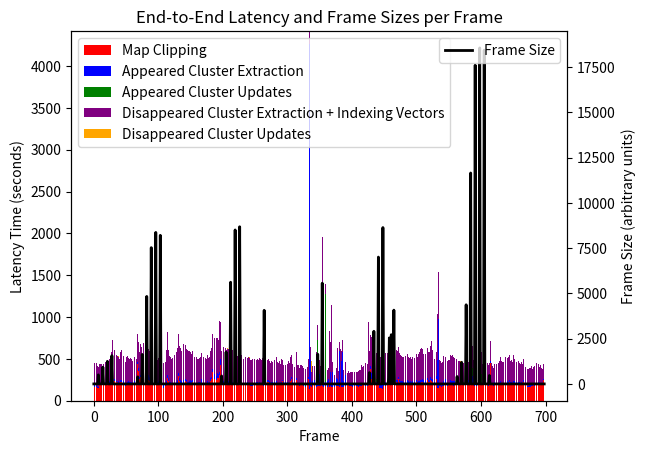

Here is the Python script that generated this plot:
import matplotlib.pyplot as plt

# Data for each category, replace these with your actual data
frames = list(range(699))  # Assuming continuous frames from 0 to 698

# Your provided data for each category
mapString = "174 166 173 171 163 152 147 147 194 195 195 184 186 193 189 188 191 192 200 195 194 204 219 201 213 215 219 234 252 293 256 265 232 219 190 218 203 198 216 199 199 222 273 218 191 165 205 180 182 180 188 194 204 213 216 206 204 204 201 189 198 192 208 209 243 225 214 220 439 358 286 256 283 309 277 268 263 287 221 220 210 223 234 258 263 251 231 267 216 204 191 187 188 189 190 192 193 194 189 195 209 200 187 191 188 189 183 191 157 171 169 177 176 213 270 316 230 197 192 200 186 186 185 187 191 188 180 194 188 202 210 292 268 232 215 189 204 201 202 213 238 230 230 219 218 195 200 191 213 208 216 207 217 220 206 204 185 208 198 193 190 189 194 187 194 183 196 215 206 194 192 191 188 187 188 189 200 198 191 191 186 239 256 286 340 308 285 260 251 253 250 247 266 272 285 305 427 263 191 185 191 203 200 199 190 184 191 190 189 190 206 199 213 195 196 191 195 196 190 204 195 195 182 189 192 188 189 189 191 187 197 187 184 195 184 187 187 194 196 190 186 187 188 177 174 185 179 186 184 182 184 193 192 189 188 182 187 193 186 186 182 192 182 177 194 195 191 195 215 226 213 226 212 216 197 210 207 200 198 196 200 197 195 213 199 194 196 192 193 191 197 207 230 206 201 198 199 191 192 193 192 189 196 189 204 232 255 424 206 198 186 186 197 225 248 206 195 191 185 173 183 195 187 185 182 180 194 186 159 164 166 189 224 261 142 230 170 159 153 198 198 177 194 181 173 166 179 175 176 173 177 171 173 183 170 169 160 171 165 174 167 169 165 164 185 167 188 170 164 167 169 178 161 161 174 169 177 184 178 176 182 162 185 168 164 165 179 168 176 179 174 181 177 184 168 191 170 181 171 177 172 168 173 175 175 172 175 181 174 178 168 174 177 176 178 180 187 195 187 156 196 179 181 181 177 190 237 268 310 376 264 283 253 209 192 190 189 203 182 194 190 205 162 157 156 142 154 145 166 170 173 208 179 193 202 196 192 191 232 186 211 217 214 211 204 192 212 208 239 221 224 217 257 219 224 213 215 214 210 219 204 211 201 205 225 217 211 201 205 201 207 210 197 199 209 206 201 192 207 225 218 204 192 205 189 205 216 221 224 225 217 216 208 195 204 216 262 244 221 221 218 218 249 237 260 226 210 314 191 203 211 256 357 148 149 205 180 170 173 160 171 167 176 180 181 184 180 189 180 181 184 184 192 194 204 197 199 180 194 195 198 206 190 187 203 198 202 189 192 208 196 184 196 186 197 175 190 212 177 191 190 183 198 191 195 187 218 208 195 186 178 183 179 176 183 189 196 188 190 190 190 184 183 179 182 175 171 187 190 177 192 193 180 208 226 446 189 230 192 174 186 200 167 183 199 191 194 196 178 199 209 197 196 185 188 189 194 192 189 222 216 199 197 201 221 401 202 200 180 192 203 198 211 179 190 197 184 199 192 199 199 189 199 200 186 197 226 219 182 192 193 174 163 170 159 166 170 167 178 176 176 184 185 181 190 201 199 198 210 208 181 188 190 186 188 186 203 245 272"
appearEx = "23 20 22 20 23 19 20 18 20 21 20 19 20 23 20 18 18 20 19 22 20 21 21 20 22 21 22 23 28 28 24 24 24 21 21 19 22 19 20 19 18 20 36 25 23 19 29 18 19 17 19 19 21 21 20 23 18 22 19 18 17 19 20 22 24 21 21 21 25 29 38 24 25 29 42 51 37 57 36 32 37 37 36 58 67 55 53 43 32 33 30 25 23 25 24 26 24 24 33 33 28 27 20 24 27 26 23 27 25 32 30 23 26 23 34 49 41 30 27 22 25 22 26 27 26 28 24 25 30 34 37 35 34 34 38 30 28 35 30 36 30 28 30 29 32 30 25 29 26 26 27 34 25 30 33 28 21 23 26 23 19 26 31 27 26 29 29 41 29 27 25 21 31 27 21 21 38 32 26 27 25 28 30 30 35 70 58 60 53 60 48 53 65 53 41 44 71 45 34 48 34 29 34 59 68 37 35 76 47 41 44 45 49 49 57 37 50 37 43 29 35 30 29 22 25 27 26 25 21 24 22 25 23 24 24 20 21 36 26 20 24 21 20 22 27 29 26 23 25 30 33 33 30 33 32 31 31 31 25 21 31 27 26 35 27 21 19 17 24 20 34 26 19 19 17 18 18 28 16 20 19 20 23 19 19 18 18 19 17 22 19 20 23 22 18 21 21 28 16 21 28 23 19 23 22 22 23 22 20 18 20 18 21 24 23 32 20 18 22 20 22 18 21 19 18 17 16 20 17 21 17 17 17 23 4123 600 313 48 36 38 40 26 55 32 58 50 42 37 64 48 138 41 110 26 34 121 109 120 156 53 28 106 67 144 73 23 174 173 31 157 173 209 196 32 62 208 95 30 86 53 49 435 26 213 305 421 118 64 153 48 136 26 26 24 80 18 19 15 32 17 17 17 15 18 18 16 17 16 17 17 18 17 14 17 18 18 18 16 22 20 27 18 19 19 19 19 17 21 26 33 62 37 42 45 32 35 37 44 46 53 39 43 57 54 54 51 69 46 36 41 32 35 49 32 37 33 28 38 44 32 36 39 40 52 45 32 27 25 28 25 26 26 24 25 23 22 24 23 22 24 24 22 46 22 29 27 31 25 29 23 26 23 23 26 26 29 27 27 26 22 24 34 26 27 46 34 33 30 29 33 31 27 25 25 28 33 42 29 27 23 32 28 33 28 28 30 30 30 27 25 30 35 20 337 832 43 27 26 22 21 23 32 64 20 22 74 54 60 31 21 31 22 25 57 30 27 39 58 70 41 38 56 79 21 23 26 27 26 28 29 23 24 30 26 26 29 33 39 47 44 56 61 64 89 84 99 98 87 70 53 46 40 41 35 28 27 25 27 25 25 25 22 27 111 19 20 17 18 17 19 16 20 29 18 17 26 21 23 15 23 22 20 17 22 16 18 19 20 16 18 26 21 20 29 19 19 18 17 21 25 28 31 26 21 30 24 27 27 24 21 34 28 24 22 19 21 25 23 26 25 21 19 19 18 20 18 21 28 21 18 18 17 18 26 19 18 18 17 20 19 17 19 18 18 19 18 18 19 17 19 15 17 20 20 18 16 21 19 23"
appearUp = "0 0 0 0 0 0 0 4 0 0 0 0 0 0 4 0 0 0 0 0 0 9 0 0 0 0 0 0 14 0 0 0 0 0 0 0 0 0 0 0 0 0 0 0 0 0 0 0 0 0 0 0 0 0 0 0 0 0 0 0 0 0 0 0 0 0 0 0 0 0 2 0 0 0 0 0 0 17 0 0 0 0 0 0 42 0 0 0 0 0 0 48 0 0 0 0 0 0 43 0 0 0 0 0 0 51 0 0 0 0 0 0 0 0 0 0 0 0 0 0 0 0 0 0 0 0 0 0 0 0 0 0 0 0 0 0 0 0 0 0 0 0 0 0 0 0 0 0 0 0 0 0 0 0 0 0 0 0 0 0 0 0 0 0 0 0 0 0 0 0 0 0 0 0 0 0 0 0 0 0 0 0 0 0 0 0 0 0 0 0 0 0 0 0 0 0 0 0 0 3 0 0 0 0 0 0 10 0 0 0 0 0 0 46 0 0 0 0 0 0 51 0 0 0 0 0 0 44 0 0 0 0 0 0 0 0 0 0 0 0 0 0 0 0 0 0 0 0 0 0 0 0 0 0 0 0 0 0 0 0 0 0 0 0 0 0 0 0 0 0 0 0 0 0 0 0 0 0 0 0 0 0 0 0 0 0 0 0 0 0 0 0 0 0 0 0 0 0 0 0 0 0 0 0 0 0 0 0 0 0 0 0 0 0 0 0 0 0 0 0 0 0 0 0 0 0 0 0 8 0 0 0 0 0 0 0 0 0 0 0 0 0 0 0 0 0 0 515 0 0 0 0 0 0 1077 0 0 432 0 1050 0 0 0 0 0 0 0 0 0 0 0 0 0 0 0 0 0 0 0 0 0 0 0 0 0 0 0 0 0 0 0 0 0 0 0 0 0 0 0 0 0 0 0 0 0 0 0 0 0 0 0 0 0 0 0 0 0 0 0 0 0 0 0 0 0 0 0 0 0 0 0 12 0 0 0 0 0 0 27 0 0 0 0 0 0 45 0 0 0 0 0 0 0 0 0 0 0 0 0 0 0 0 0 0 13 0 0 0 0 0 0 0 0 0 0 0 0 0 0 0 0 0 0 0 0 0 0 0 0 0 0 0 0 0 0 0 0 0 0 0 0 0 0 0 0 0 0 0 0 0 0 0 0 0 0 0 0 0 0 0 0 0 0 0 0 0 0 0 0 0 0 0 0 0 0 0 0 0 0 0 0 0 0 0 0 0 0 0 0 0 0 0 11 0 0 0 0 0 0 0 0 0 0 0 0 0 3 0 0 0 0 0 0 13 0 0 0 0 0 0 36 0 0 0 0 0 0 99 0 0 0 0 0 0 107 0 0 0 0 0 0 113 0 0 0 0 0 0 0 0 0 0 0 3 0 0 0 0 0 0 0 0 0 0 0 0 0 0 0 0 0 0 0 0 0 0 0 0 0 0 0 0 0 0 0 0 0 0 0 0 0 0 0 0 0 0 0 0 0 0 0 0 0 0 0 0 0 0 0 0 0 0 0 0 0 0 0 0 0 0 0 0 0 0 0 0 0 0 0 0 0 0 0 0 0 0 0 0 0"
disEx = "130 144 144 153 141 126 138 134 123 121 125 123 126 129 116 128 131 142 138 138 137 141 148 143 146 156 154 175 222 217 221 190 189 165 153 169 151 176 156 159 160 184 211 196 153 149 164 161 146 152 148 164 164 166 151 147 164 155 148 142 143 144 162 156 167 160 144 172 181 171 164 164 200 180 178 182 198 181 160 155 159 139 162 176 174 171 167 154 144 141 129 118 128 126 137 137 140 138 144 143 149 151 145 134 132 145 157 175 144 162 168 141 147 201 277 238 181 165 160 165 157 171 163 160 162 179 204 169 195 190 208 249 267 205 204 195 192 202 220 229 238 232 218 203 203 202 195 202 190 188 181 170 175 182 194 169 168 156 164 164 151 156 151 165 159 167 163 167 174 166 167 161 164 159 166 159 165 177 158 166 167 177 185 237 230 231 235 234 227 238 246 211 222 215 216 319 242 233 201 208 209 224 221 210 201 211 209 193 200 209 205 215 210 200 192 204 193 201 196 193 194 182 182 175 181 178 172 175 171 180 166 159 160 159 169 172 173 167 160 167 168 165 157 159 152 160 161 165 156 156 149 138 147 142 150 148 155 158 155 157 148 159 157 161 166 170 193 171 196 135 139 133 133 132 129 131 128 129 136 127 145 138 139 156 136 139 131 129 142 121 120 147 127 119 116 115 123 118 118 128 119 116 140 128 127 150 148 121 118 119 111 114 130 124 171 126 124 119 111 111 119 118 117 115 113 107 113 120 108 115 113 110 109 118 85 92 89 79 465 99 207 96 94 84 110 193 91 97 93 230 96 134 288 83 352 84 87 76 87 68 3735 311 81 71 78 332 67 312 484 429 75 71 78 69 65 67 72 67 197 79 80 60 348 84 76 82 77 80 68 76 90 81 240 72 186 83 87 83 88 84 90 94 85 95 88 83 105 86 102 85 103 96 99 100 118 146 108 99 118 247 143 140 128 131 132 142 367 173 177 205 232 215 216 173 182 172 182 173 171 167 163 178 179 186 172 167 169 169 169 167 179 189 187 202 199 186 180 186 200 197 235 219 232 224 221 206 233 189 206 200 211 193 199 186 182 174 170 165 157 161 160 163 157 172 178 165 169 166 157 157 170 159 155 154 153 158 167 161 155 175 173 173 170 178 174 186 199 224 207 193 184 172 176 177 176 179 210 194 184 184 180 201 200 243 216 191 170 151 157 168 157 164 175 288 433 158 155 151 150 153 145 161 161 146 148 147 149 156 146 155 149 160 176 164 163 157 165 163 162 152 136 131 125 128 128 136 137 140 133 133 129 137 132 125 137 128 135 140 125 134 148 125 131 133 143 135 151 140 121 128 117 116 115 131 132 133 124 131 123 126 137 150 128 122 131 129 128 129 123 127 136 116 120 125 152 130 136 129 118 110 117 123 116 119 128 132 122 127 133 146 154 146 142 140 140 139 134 144 167 174 174 150 149 164 160 152 142 144 130 142 171 129 149 136 125 135 133 143 145 131 131 134 136 135 132 128 140 123 110 112 111 114 110 122 114 115 117 115 122 118 108 117 113 125 123 134 136 133 141 117 121 113 123 102 109 103 95 99 111"
disUp = "0 0 0 0 0 0 0 0 6 0 0 0 0 0 0 0 0 0 0 8 0 0 0 0 0 0 0 0 0 0 0 0 0 0 0 0 0 0 8 0 0 0 0 0 0 0 0 0 0 0 0 0 0 0 0 0 0 0 0 0 0 0 0 0 0 0 0 0 0 0 0 0 0 0 0 0 0 0 6 0 0 0 0 0 0 0 0 0 0 0 0 0 0 0 0 0 0 0 0 0 0 0 0 0 20 0 0 0 0 0 0 0 0 0 0 0 0 0 0 0 0 0 0 0 0 0 0 0 0 0 1 0 0 0 0 0 0 0 0 0 0 0 0 0 0 0 0 0 0 0 0 0 0 0 0 0 0 0 0 0 0 0 1 0 0 0 0 0 0 0 0 0 0 0 0 0 0 0 0 0 0 0 0 0 0 0 0 0 0 0 0 0 0 0 0 0 0 0 0 0 0 0 0 0 0 0 0 4 0 0 0 0 0 0 0 0 8 0 0 0 0 0 7 0 2 0 0 0 0 0 0 0 0 0 0 0 0 0 0 0 0 8 0 0 0 0 0 0 0 0 0 0 0 0 0 0 0 0 0 0 0 0 0 0 0 0 0 0 0 0 0 0 0 0 0 0 0 0 0 0 0 0 0 0 0 0 0 0 0 0 0 0 0 0 0 0 0 0 0 0 0 0 0 0 0 0 0 0 0 0 0 0 0 0 0 0 0 0 0 0 0 0 0 0 0 0 0 0 0 0 0 0 0 0 0 0 0 133 0 0 0 0 0 0 0 0 175 0 0 5 0 1 0 0 0 0 0 0 0 0 0 0 0 0 0 0 0 0 0 0 0 0 0 0 0 0 0 0 0 0 0 0 0 0 0 0 0 0 0 0 0 0 0 0 0 0 0 0 0 0 0 0 0 0 0 0 0 0 0 0 0 0 0 0 0 0 0 0 0 0 0 0 0 0 0 0 0 0 0 0 0 0 0 0 0 0 0 0 0 0 0 0 0 0 0 0 0 0 0 0 0 0 0 0 0 0 0 0 0 0 0 0 0 0 0 0 0 0 0 0 0 0 0 0 0 0 0 0 0 0 0 0 0 0 0 0 0 0 0 0 0 0 0 0 0 0 0 0 0 0 0 0 0 0 0 0 0 0 0 0 5 0 0 0 0 0 0 0 0 0 0 0 0 0 0 0 0 0 0 0 0 0 9 0 0 0 0 0 0 0 0 0 0 0 0 0 0 0 0 0 0 0 0 0 0 0 0 0 0 0 0 0 0 0 0 0 0 0 8 0 0 0 0 0 0 0 0 0 0 0 0 0 0 0 0 0 0 0 0 0 0 0 0 0 0 0 0 0 0 0 0 0 0 0 0 0 0 0 0 0 0 0 0 0 0 0 0 0 0 0 0 0 0 0 0 0 0 0 0 0 0 0 0 0 0 0 0 0 0 0 0 0 4 0 0 0 0 0 0 0 0 0 0 0 0 0 0 0 0 0 0 0 0 0 0 0 0 0 0 0 0 0 0 0 0 0 0 0 0 0 0 0 0 0 0 0 0 0 0 0 0 0 0 0 0 0 0 0 0"
indexString = "106 116 119 129 118 100 106 102 97 98 103 101 102 104 95 103 109 112 100 107 115 115 120 111 115 130 128 146 180 182 187 160 161 137 127 140 128 147 133 135 125 155 184 171 130 127 135 124 121 115 120 140 140 141 128 125 139 132 125 117 121 123 135 131 143 136 121 142 153 144 139 139 172 147 145 141 156 153 131 129 136 115 134 145 141 138 139 127 114 103 98 94 97 99 106 107 113 111 105 115 124 121 119 111 109 114 126 134 119 137 139 117 118 175 236 205 151 137 131 139 129 146 135 129 127 146 151 145 168 163 178 216 230 178 171 169 167 173 191 197 209 198 191 176 171 175 169 176 161 162 154 144 149 158 165 134 144 133 139 139 123 126 125 141 136 142 140 143 145 138 139 136 132 136 141 134 139 144 134 136 137 152 160 200 197 197 197 197 195 198 205 179 192 182 186 281 206 202 171 179 177 191 187 182 170 179 164 165 169 178 176 188 178 172 164 175 163 174 164 164 169 152 154 150 156 147 147 141 144 152 139 134 132 133 144 147 147 139 133 141 142 138 132 129 128 132 130 140 132 133 128 114 123 110 125 125 132 133 130 130 127 137 135 138 141 147 162 144 168 111 116 113 109 107 105 110 105 101 108 105 122 115 111 130 117 107 107 108 121 101 100 121 105 98 94 95 96 95 98 103 97 94 117 107 104 122 123 100 96 97 89 90 105 99 141 103 93 95 89 93 99 98 96 95 93 86 91 95 89 92 91 85 85 95 67 74 66 60 315 75 180 72 71 64 71 173 70 75 73 209 76 66 266 59 321 62 64 57 63 48 55 53 55 48 54 306 48 46 466 47 50 51 50 45 47 47 49 47 174 48 50 42 57 54 55 54 53 57 48 55 60 53 58 54 161 61 61 54 56 61 62 67 59 64 67 63 82 62 76 65 68 74 76 76 96 77 85 78 86 77 119 114 101 109 107 117 317 134 139 173 198 183 182 143 152 141 153 143 143 141 135 146 150 156 145 132 141 138 141 135 148 156 158 168 165 158 150 155 169 169 202 190 203 172 176 170 190 155 177 163 178 158 166 148 147 141 140 136 131 135 131 136 129 139 145 140 143 137 130 126 140 133 124 127 130 132 142 130 129 146 145 144 139 150 149 161 168 187 174 162 153 142 148 142 146 151 174 169 149 152 150 164 166 206 184 159 135 125 129 129 130 133 147 262 127 132 128 127 121 119 119 117 130 122 118 119 119 131 115 124 122 126 127 136 134 132 140 125 135 117 112 107 100 104 105 113 115 114 110 110 107 114 108 104 110 105 105 114 102 110 104 99 105 109 119 106 123 115 98 100 95 92 89 104 98 90 98 93 91 102 106 112 104 92 111 103 93 106 97 93 103 96 99 101 120 108 104 100 91 89 88 94 93 84 92 108 98 104 108 115 129 117 117 114 117 115 110 116 140 147 145 125 123 133 135 120 108 117 104 104 144 106 109 111 100 111 95 102 112 102 102 101 102 108 100 93 109 91 82 84 86 88 84 95 85 89 91 91 97 88 81 88 85 87 92 98 95 95 110 92 88 88 93 77 81 79 72 74 83"
sizeString = "0 0 0 0 0 0 0 501 0 0 0 0 0 0 927 0 0 0 0 0 0 1247 0 0 0 0 0 0 1561 0 0 0 0 0 0 0 0 0 0 0 0 0 0 0 0 0 0 0 0 0 0 0 0 0 0 0 0 0 0 0 0 0 0 0 0 0 0 0 392 0 0 0 0 0 0 1629 0 0 0 0 0 0 4831 0 0 0 0 0 0 7526 0 0 0 0 0 0 8366 0 0 0 0 0 0 8206 0 0 0 0 0 0 0 0 0 0 0 0 0 0 0 0 0 0 0 0 0 0 0 0 0 0 0 0 0 0 0 0 0 0 0 0 0 0 0 0 0 0 0 0 0 0 0 0 0 0 0 0 0 0 0 0 0 0 0 0 0 0 0 0 0 0 0 0 0 0 0 0 0 0 0 0 0 0 0 0 0 0 0 0 0 0 0 0 0 0 0 0 0 0 441 0 0 0 0 0 0 1758 0 0 0 0 0 0 5615 0 0 0 0 0 0 8502 0 0 0 0 0 0 8678 0 0 0 0 0 0 0 0 0 0 0 0 0 0 0 0 0 0 0 0 0 0 0 0 0 0 0 0 0 0 0 0 0 0 0 0 0 4065 0 0 0 0 0 0 0 0 0 0 0 0 0 0 0 0 0 0 0 0 0 0 0 0 0 0 0 0 0 0 0 0 0 0 0 0 0 0 0 0 0 0 0 0 0 0 0 0 0 0 0 0 0 0 0 0 0 0 0 0 0 0 0 0 0 0 0 0 0 0 0 0 0 0 0 0 0 0 0 0 0 0 1640 0 0 0 0 0 0 5563 0 0 0 0 0 0 0 0 0 0 0 0 0 0 0 0 0 0 0 0 0 0 0 0 0 0 0 0 0 0 0 0 0 0 0 0 0 0 0 0 0 0 0 0 0 0 0 0 0 0 0 0 0 0 0 0 0 0 0 0 0 0 0 0 0 0 0 0 0 0 0 0 626 0 0 0 0 0 0 2907 0 0 0 0 0 0 7004 0 0 0 0 0 0 8634 0 0 0 0 0 0 0 0 322 2543 0 0 2719 0 0 416 4075 0 0 0 0 0 0 0 0 0 0 0 0 0 0 0 0 0 0 0 0 0 0 0 0 0 0 0 0 0 0 0 0 0 0 0 0 0 0 0 0 0 0 0 0 0 0 0 0 0 0 0 0 0 0 0 0 0 0 0 0 0 0 0 0 0 0 0 0 0 0 0 0 0 0 0 0 0 0 0 0 0 0 0 0 0 0 0 0 0 0 0 0 0 0 0 0 0 406 0 0 0 0 0 0 1193 0 0 0 0 0 0 4370 0 0 0 0 0 0 11647 0 0 0 0 0 0 17601 0 0 0 0 0 0 18553 0 0 0 0 0 0 18430 0 0 0 0 0 0 0 466 0 0 0 0 0 0 0 0 0 0 0 0 0 0 0 0 0 0 0 0 0 0 0 0 0 0 0 0 0 0 0 0 0 0 0 0 0 0 0 0 0 0 0 0 0 0 0 0 0 0 0 0 0 0 0 0 0 0 0 0 0 0 0 0 0 0 0 0 0 0 0 0 0 0 0 0 0 0 0 0 0 0 0 0 0"
map_clipping = list(map(int, mapString.split()))
appeared_cluster_extraction = list(map(int, appearEx.split()))
appeared_cluster_updates = list(map(int, appearUp.split()))
disappeared_cluster_extraction = list(map(int, disEx.split()))
indexing_vectors = list(map(int, indexString.split()))
disappeared_cluster_updates = list(map(int, disUp.split()))
frame_sizes = list(map(int, sizeString.split()))

# Sum indexing_vectors and disappeared_cluster_extraction
total_disappeared_extraction = [dce + iv for dce, iv in zip(disappeared_cluster_extraction, indexing_vectors)]

# Stacked data
stacked_data = [
    map_clipping,
    appeared_cluster_extraction,
    appeared_cluster_updates,
    total_disappeared_extraction,
    disappeared_cluster_updates
]

# Cumulative sum to stack the bars
cumulative = [0] * len(frames)
for data in stacked_data:
    cumulative = [sum(x) for x in zip(cumulative, data)]

# Plotting the stacked bar chart
fig, ax1 = plt.subplots()
colors = ['red', 'blue', 'green', 'purple', 'orange']
labels = ['Map Clipping', 'Appeared Cluster Extraction', 'Appeared Cluster Updates',
          'Disappeared Cluster Extraction + Indexing Vectors', 'Disappeared Cluster Updates']

bottom = [0] * len(frames)
for data, color, label in zip(stacked_data, colors, labels):
    ax1.bar(frames, data, bottom=bottom, label=label, color=color)
    bottom = [sum(x) for x in zip(bottom, data)]

ax1.set_xlabel('Frame')
ax1.set_ylabel('Latency Time (seconds)')
ax1.set_title('End-to-End Latency and Frame Sizes per Frame')
ax1.legend(loc='upper left')

# Create a second y-axis for frame sizes
ax2 = ax1.twinx()
ax2.plot(frames, frame_sizes, label='Frame Size', color='black', linewidth=2)
ax2.set_ylabel('Frame Size (arbitrary units)', color='black')
ax2.tick_params(axis='y', labelcolor='black')
ax2.legend(loc='upper right')

plt.show()
